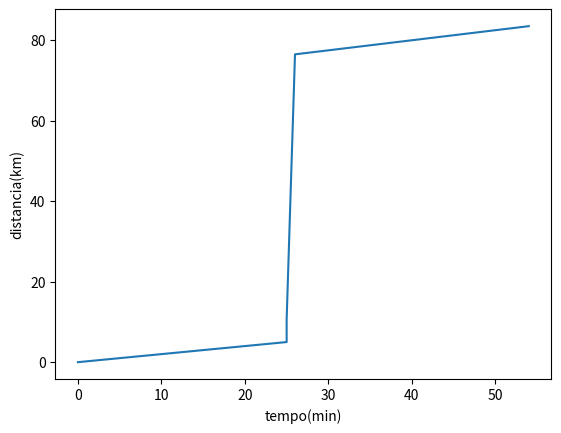

Reproduce this figure in Python.
import matplotlib.pyplot as plt

d0 = 0       # distancia inicial
d01 = 5      # distancia onde começa a acelerar
d02 = 5.2    # distancia onde termina de acelerar 
dfin = 7     # distancia final

v1 = 12      # velocidade inicial (para começar a celerar)
v2 = 15      # velocidade obtida ao fim da aceleração
a = 202.5    # aceleração

t1 = [i for i in range(0,26)]        # tempo em minutos para o primeiro trecho
t2 = [i for i in range(25,26)]       # tempo em minutos para o segundo trecho
t3 = [i for i in range(26,55)]      # tempo em minutos para o trecho final


d1 = [d0 + (v1/60)*ti for ti in t1]                       
d2 = [-12 + (v1/60)*ti + (a/7200)*ti**2 for ti in t2]        
d3 = [70 + (v2/60)*ti for ti in t3]

t = t1 + t2 + t3
d = d1 + d2 + d3

print(d1)
print(d2)
print(d3)


#print(d)              # print da lista de posição

#i=d.index(5)          # pega o item da lista que tem valor igual a 5
                      # e calcula o tempo para tal distancia (item da lista)
                      
#print("O atleta percorreu {0} kilômetros em {1} minutos".format(d[i],t[i]))
plt.plot(t,d)
plt.xlabel("tempo(min)")
plt.ylabel("distancia(km)")
plt.show()
